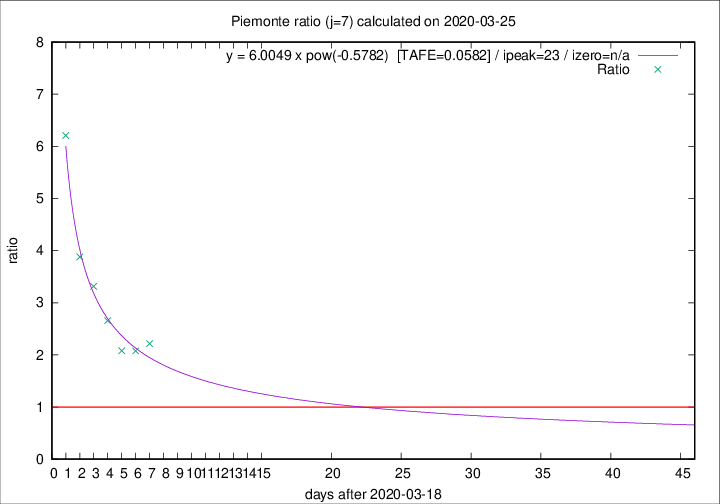

Data behind this chart, as committed beside it:
2020-03-25, 75, 449, 295, 133, 2.2180
2020-03-24, 59, 374, 241, 116, 2.078
2020-03-23, 32, 315, 204, 98, 2.082
2020-03-22, 45, 283, 202, 76, 2.658
2020-03-21, 29, 238, 179, 54, 3.315
2020-03-20, 34, 209, 163, 42, 3.881
2020-03-19, 21, 175, 149, 24, 6.208
